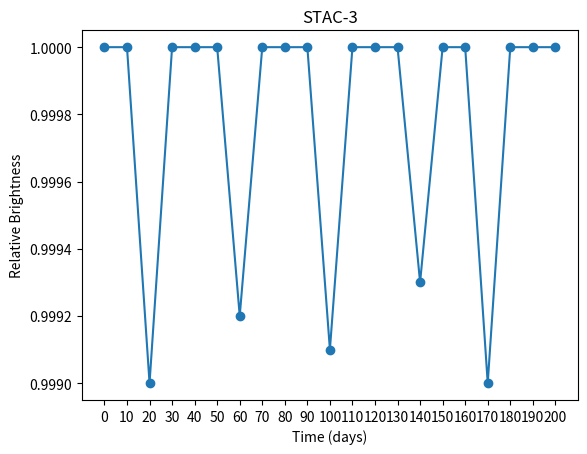

Here is the Python script that generated this plot:
import matplotlib.pyplot as plt
import numpy as np

time =np.arange(0,201,10)
brightness=[1.0000,1.0000,0.9990,1.0000,1.0000,1.0000,0.9992,1.0000,1.0000,1.0000,0.9991,1.0000,1.0000,1.0000,0.9993,1.0000,1.0000,0.9990,1.0000,1.0000,1.0000]
plt.plot(time,brightness,marker="o")
plt.title("STAC-3")
plt.xlabel("Time (days)")
plt.ylabel("Relative Brightness")
plt.xticks(time)
plt.show()
